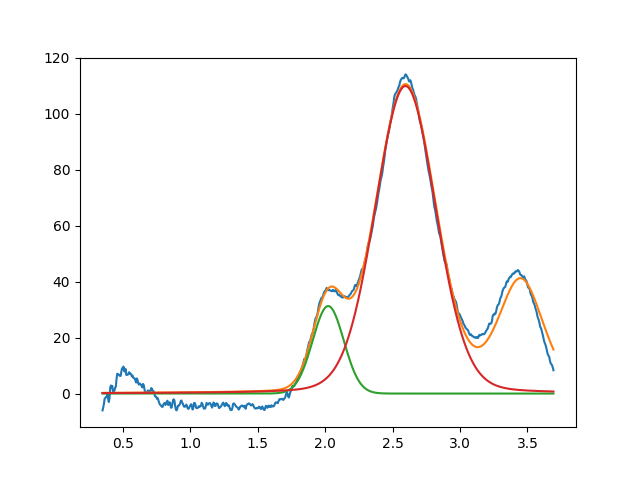

The file beside this chart, header and first rows:
2.022764375922702307e+00, 3.125292280324115524e+01, 2.715980916521971156e-01, 9.999999999999998890e-01
2.595654966876021597e+00, 1.098729162513454014e+02, 5.290115700595448001e-01, 8.786784142716271839e-01
3.450000000000000622e+00, 3.999999999999999289e+01, 3.999999999999999667e-01, 6.704725292597180086e-01
